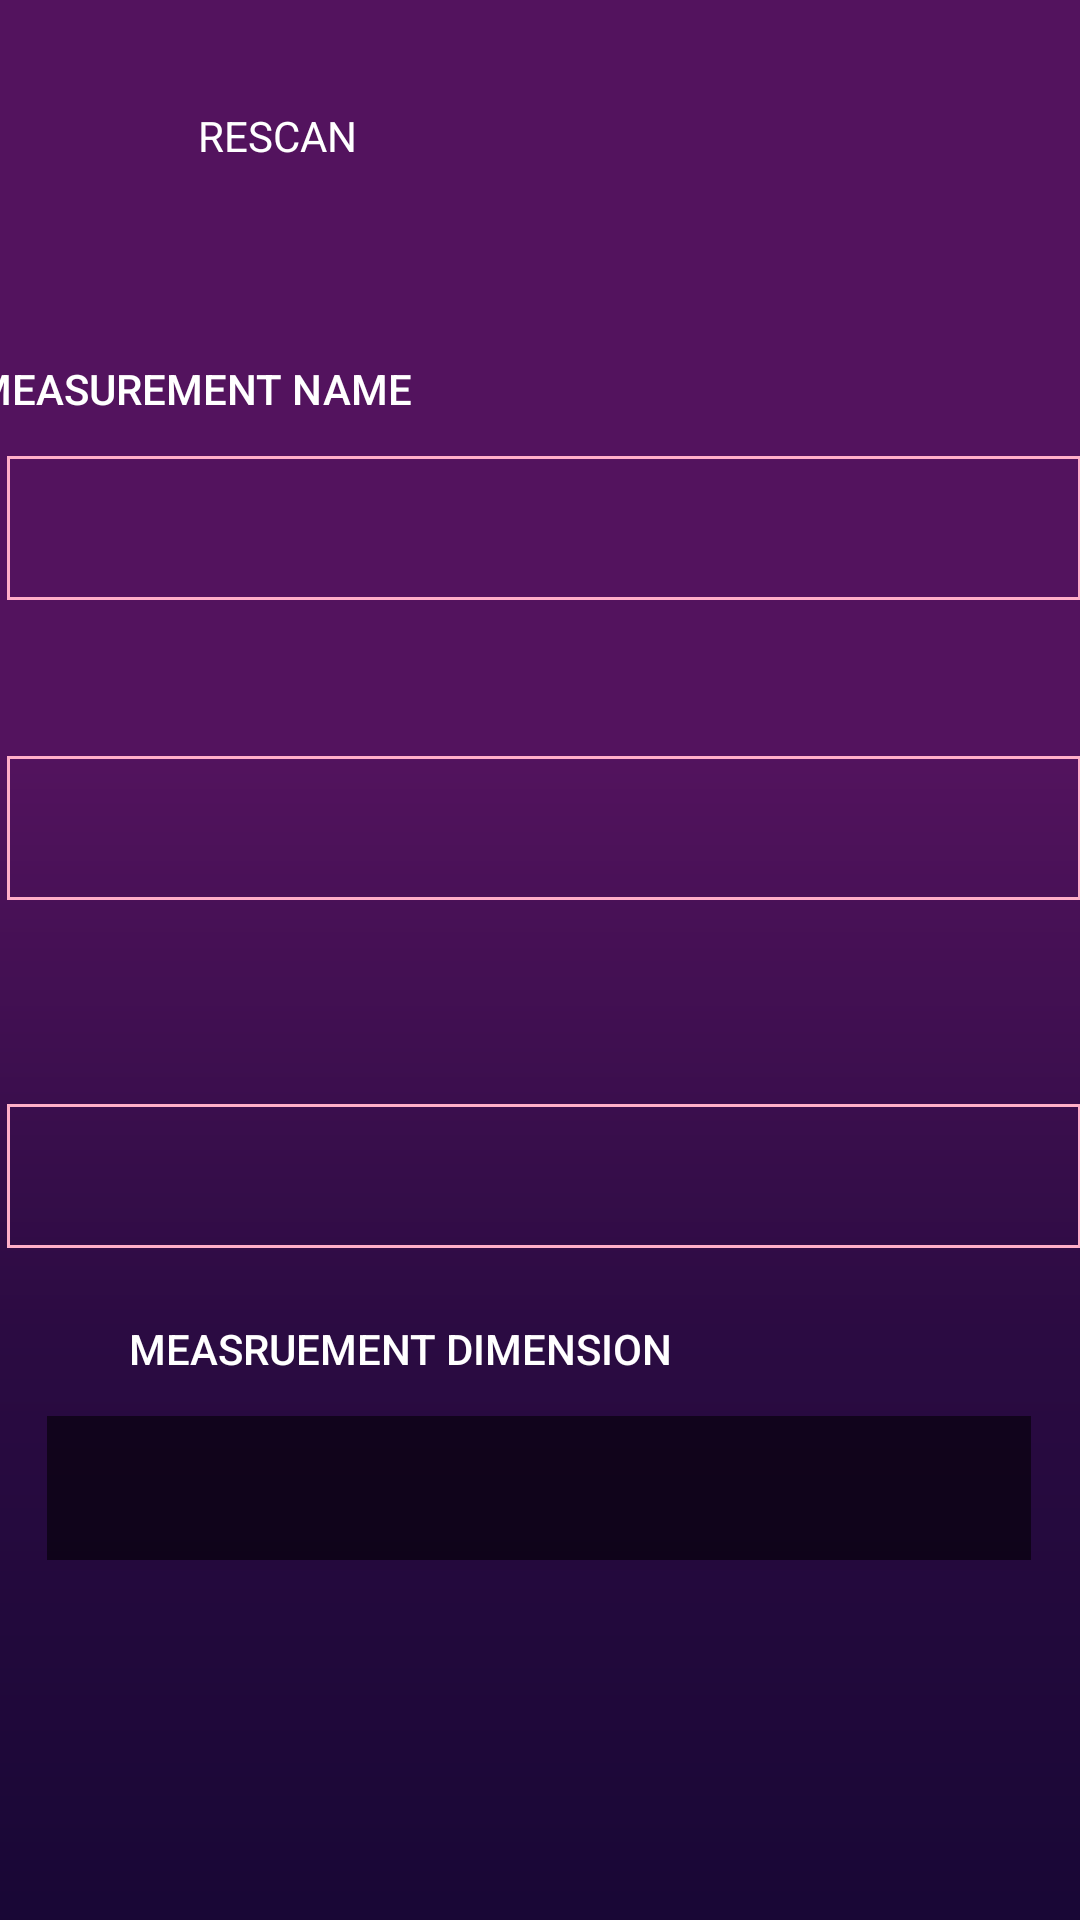

Android layout source for this screen:
<!-- AndroidManifest.xml: application theme Theme.Cubic -->
<!-- res/layout/activity_save_measurement.xml -->
<?xml version="1.0" encoding="utf-8"?>
<androidx.constraintlayout.widget.ConstraintLayout xmlns:android="http://schemas.android.com/apk/res/android"
    xmlns:app="http://schemas.android.com/apk/res-auto"
    xmlns:tools="http://schemas.android.com/tools"
    android:layout_width="match_parent"
    android:layout_height="match_parent"
    tools:context=".SaveMeasurement">

    <View
        android:id="@+id/bg_view2"
        android:layout_width="539dp"
        android:layout_height="942dp"
        android:background="@drawable/app_bg"
        app:layout_constraintBottom_toBottomOf="parent"
        app:layout_constraintEnd_toEndOf="parent"
        app:layout_constraintStart_toStartOf="parent"
        app:layout_constraintTop_toTopOf="parent"
        app:layout_constraintVertical_bias="0.563" />

    <androidx.constraintlayout.widget.ConstraintLayout
        android:layout_width="match_parent"
        android:layout_height="match_parent"
        tools:layout_editor_absoluteX="0dp"
        tools:layout_editor_absoluteY="0dp">

        <Button
            android:id="@+id/confirmForm"
            android:layout_width="328dp"
            android:layout_height="60dp"
            android:layout_marginStart="26dp"
            android:layout_marginLeft="26dp"
            android:layout_marginTop="47dp"
            android:layout_marginEnd="27dp"
            android:layout_marginRight="27dp"
            android:layout_marginBottom="75dp"
            android:background="@drawable/measure_btn_gradient_enabled"
            android:enabled="true"
            android:onClick="onConfirmButtonClick"
            android:text="CONFIRM"
            android:textColor="#bdbdbd"
            app:elevation="10dp"
            app:layout_constraintBottom_toBottomOf="parent"
            app:layout_constraintEnd_toEndOf="parent"
            app:layout_constraintHorizontal_bias="0.466"
            app:layout_constraintStart_toStartOf="parent"
            app:layout_constraintTop_toBottomOf="@+id/measurementDimesionInput"
            app:layout_constraintVertical_bias="1.0" />

        <Button
            android:id="@+id/rescanButton"
            style="@style/Widget.AppCompat.ImageButton"
            android:layout_width="133dp"
            android:layout_height="60dp"
            android:layout_marginStart="26dp"
            android:layout_marginLeft="26dp"
            android:layout_marginTop="33dp"
            android:layout_marginEnd="272dp"
            android:layout_marginRight="272dp"
            android:layout_marginBottom="54dp"
            android:background="#00FFFFFF"
            android:drawableLeft="@drawable/ic_baseline_keyboard_backspace_24"
            android:onClick="rescan"
            android:text="RESCAN"
            android:textColor="#FFFFFF"
            app:backgroundTint="#00FFFFFF"
            app:layout_constraintBottom_toTopOf="@+id/measurementNameTitle"
            app:layout_constraintEnd_toEndOf="parent"
            app:layout_constraintHorizontal_bias="0.0"
            app:layout_constraintStart_toStartOf="parent"
            app:layout_constraintTop_toTopOf="parent"
            app:layout_constraintVertical_bias="0.666" />

        <EditText
            android:id="@+id/measurementNameInput"
            android:layout_width="wrap_content"
            android:layout_height="wrap_content"
            android:layout_marginStart="26dp"
            android:layout_marginLeft="26dp"
            android:layout_marginTop="152dp"
            android:layout_marginEnd="27dp"
            android:layout_marginRight="27dp"
            android:background="@drawable/input"
            android:fontFamily="sans-serif-light"
            android:paddingLeft="10dp"
            android:paddingRight="10dp"
            android:singleLine="true"
            android:textColor="#FFFFFF"
            android:textSize="20sp"
            app:layout_constraintEnd_toEndOf="parent"
            app:layout_constraintHorizontal_bias="0.466"
            app:layout_constraintStart_toStartOf="parent"
            app:layout_constraintTop_toTopOf="parent" />

        <TextView
            android:id="@+id/measurementLocationTitle"
            android:layout_width="wrap_content"
            android:layout_height="wrap_content"
            android:layout_marginStart="43dp"
            android:layout_marginLeft="43dp"
            android:layout_marginTop="68dp"
            android:layout_marginEnd="197dp"
            android:layout_marginRight="197dp"
            android:layout_marginBottom="13dp"
            android:fontFamily="sans-serif-medium"
            android:text="MEASUREMENT LOCATION"
            android:textColor="#FFFFFF"
            app:layout_constraintBottom_toTopOf="@+id/measurementLocationInput"
            app:layout_constraintEnd_toEndOf="parent"
            app:layout_constraintHorizontal_bias="0.0"
            app:layout_constraintStart_toStartOf="parent"
            app:layout_constraintTop_toBottomOf="@+id/measurementDateInput"
            app:layout_constraintVertical_bias="0.968" />

        <TextView
            android:id="@+id/measurementDateInput"
            android:layout_width="wrap_content"
            android:layout_height="wrap_content"
            android:layout_marginStart="26dp"
            android:layout_marginLeft="26dp"
            android:layout_marginTop="52dp"
            android:layout_marginEnd="27dp"
            android:layout_marginRight="27dp"
            android:background="@drawable/input"
            android:fontFamily="sans-serif-light"
            android:onClick="showDatePickerDialog"
            android:paddingLeft="10dp"
            android:paddingTop="8dp"
            android:paddingRight="10dp"
            android:textColor="#FFFFFF"
            android:textSize="20sp"
            app:layout_constraintEnd_toEndOf="parent"
            app:layout_constraintHorizontal_bias="0.466"
            app:layout_constraintStart_toStartOf="parent"
            app:layout_constraintTop_toBottomOf="@+id/measurementNameInput" />

        <TextView
            android:id="@+id/measurementDateTitle"
            android:layout_width="wrap_content"
            android:layout_height="wrap_content"
            android:layout_marginStart="43dp"
            android:layout_marginLeft="43dp"
            android:layout_marginTop="67dp"
            android:layout_marginEnd="228dp"
            android:layout_marginRight="228dp"
            android:layout_marginBottom="13dp"
            android:fontFamily="sans-serif-medium"
            android:text="MEASUREMENT DATE"
            android:textColor="#FFFFFF"
            app:layout_constraintBottom_toTopOf="@+id/measurementDateInput"
            app:layout_constraintEnd_toEndOf="parent"
            app:layout_constraintHorizontal_bias="0.0"
            app:layout_constraintStart_toStartOf="parent"
            app:layout_constraintTop_toBottomOf="@+id/measurementNameInput"
            app:layout_constraintVertical_bias="0.808" />

        <TextView
            android:id="@+id/measurementNameTitle"
            android:layout_width="wrap_content"
            android:layout_height="wrap_content"
            android:layout_marginStart="42dp"
            android:layout_marginLeft="42dp"
            android:layout_marginTop="97dp"
            android:layout_marginEnd="223dp"
            android:layout_marginRight="223dp"
            android:layout_marginBottom="13dp"
            android:fontFamily="sans-serif-medium"
            android:text="MEASUREMENT NAME"
            android:textColor="#FFFFFF"
            app:layout_constraintBottom_toTopOf="@+id/measurementNameInput"
            app:layout_constraintEnd_toEndOf="parent"
            app:layout_constraintHorizontal_bias="1.0"
            app:layout_constraintStart_toStartOf="parent"
            app:layout_constraintTop_toTopOf="parent"
            app:layout_constraintVertical_bias="1.0" />

        <TextView
            android:id="@+id/measurementDimesionInput"
            android:layout_width="wrap_content"
            android:layout_height="wrap_content"
            android:layout_marginStart="26dp"
            android:layout_marginLeft="26dp"
            android:layout_marginTop="56dp"
            android:layout_marginEnd="27dp"
            android:layout_marginRight="27dp"
            android:background="@drawable/measurement_dimension_input"
            android:fontFamily="sans-serif-light"
            android:paddingLeft="10dp"
            android:paddingTop="8dp"
            android:paddingRight="10dp"
            android:textColor="#FFFFFF"
            android:textSize="20sp"
            app:layout_constraintEnd_toEndOf="parent"
            app:layout_constraintStart_toStartOf="parent"
            app:layout_constraintTop_toBottomOf="@+id/measurementLocationInput" />

        <TextView
            android:id="@+id/measurementDimesionTitle"
            android:layout_width="wrap_content"
            android:layout_height="wrap_content"
            android:layout_marginStart="43dp"
            android:layout_marginLeft="43dp"
            android:layout_marginTop="21dp"
            android:layout_marginEnd="188dp"
            android:layout_marginRight="188dp"
            android:layout_marginBottom="13dp"
            android:fontFamily="sans-serif-medium"
            android:text="MEASRUEMENT DIMENSION"
            android:textColor="#FFFFFF"
            app:layout_constraintBottom_toTopOf="@+id/measurementDimesionInput"
            app:layout_constraintEnd_toEndOf="parent"
            app:layout_constraintHorizontal_bias="0.0"
            app:layout_constraintStart_toStartOf="parent"
            app:layout_constraintTop_toBottomOf="@+id/measurementLocationInput"
            app:layout_constraintVertical_bias="1.0" />

        <EditText
            android:id="@+id/measurementLocationInput"
            android:layout_width="wrap_content"
            android:layout_height="wrap_content"
            android:layout_marginStart="26dp"
            android:layout_marginLeft="26dp"
            android:layout_marginTop="68dp"
            android:layout_marginEnd="27dp"
            android:layout_marginRight="27dp"
            android:background="@drawable/input"
            android:fontFamily="sans-serif-light"
            android:paddingLeft="10dp"
            android:paddingRight="10dp"
            android:singleLine="true"
            android:textColor="#FFFFFF"
            android:textSize="20sp"
            app:layout_constraintEnd_toEndOf="parent"
            app:layout_constraintHorizontal_bias="0.466"
            app:layout_constraintStart_toStartOf="parent"
            app:layout_constraintTop_toBottomOf="@+id/measurementDateInput" />

    </androidx.constraintlayout.widget.ConstraintLayout>

</androidx.constraintlayout.widget.ConstraintLayout>
<!-- resources referenced by this layout -->
<resources>
  <!-- drawable app_bg (drawable) -->
  <?xml version="1.0" encoding="utf-8"?>
  <vector xmlns:android="http://schemas.android.com/apk/res/android"
      xmlns:aapt="http://schemas.android.com/aapt"
      android:width="414dp"
      android:height="896dp"
      android:viewportWidth="414"
      android:viewportHeight="896">
  
      <group>
  
          <clip-path android:pathData="M0 0H414V896H0V0Z" />
  
          <group>
              <path android:pathData="M0 0V896H414V0">
  
                  <aapt:attr name="android:fillColor">
  
                      <gradient
                          android:endX="448"
                          android:endY="1000"
                          android:startX="448"
                          android:startY="400"
                          android:type="linear">
  
                          <item
                              android:color="#53135E"
                              android:offset="0" />
  
                          <item
                              android:color="#2B0B42"
                              android:offset="0.306" />
  
                          <item
                              android:color="#020226"
                              android:offset="1" />
  
                      </gradient>
  
                  </aapt:attr>
  
              </path>
  
          </group>
  
      </group>
  
  </vector>
  <!-- drawable input (drawable) -->
  <?xml version="1.0" encoding="utf-8"?>
  <vector
      xmlns:android="http://schemas.android.com/apk/res/android"
      xmlns:aapt="http://schemas.android.com/aapt"
      android:width="358dp"
      android:height="48dp"
      android:viewportWidth="358"
      android:viewportHeight="48"
      >
  
      <group>
  
          <clip-path
              android:pathData="M0 0H358V48H0V0Z"
              />
  
          <path
              android:pathData="M0 0H358V48H0V0Z"
              android:strokeWidth="2"
              android:strokeColor="#FFAFC8"
              />
  
      </group>
  
  </vector>
  <!-- drawable measure_btn_gradient_enabled (drawable) -->
  <?xml version="1.0" encoding="utf-8"?>
  <shape xmlns:android="http://schemas.android.com/apk/res/android">
      <gradient
          android:startColor="#6D1659"
          android:endColor="#D7195F"
          android:angle="270" />
      <stroke android:width="1px" android:color="#FFAFC8" />
  </shape>
  <!-- drawable measurement_dimension_input (drawable) -->
  <?xml version="1.0" encoding="utf-8"?>
  <vector
      xmlns:android="http://schemas.android.com/apk/res/android"
      xmlns:aapt="http://schemas.android.com/aapt"
      android:width="328dp"
      android:height="48dp"
      android:viewportWidth="358"
      android:viewportHeight="48"
      >
  
      <group>
  
          <clip-path
              android:pathData="M0 0H358V48H0V0Z"
              />
  
          <path
              android:pathData="M0 0V48H358V0"
              android:fillColor="#8F000000"
              />
  
      </group>
  
  </vector>
  <style name="Theme.Cubic" parent="Theme.MaterialComponents.DayNight.DarkActionBar">
          
          <item name="colorPrimary">@color/purple_500</item>
          <item name="colorPrimaryVariant">@color/purple_700</item>
          <item name="colorOnPrimary">@color/white</item>
          
          <item name="colorSecondary">@color/teal_200</item>
          <item name="colorSecondaryVariant">@color/teal_700</item>
          <item name="colorOnSecondary">@color/black</item>
          
          <item name="android:statusBarColor" tools:targetApi="l">?attr/colorPrimaryVariant</item>
          
      </style>
  <!-- not gathered from this repository: default colours our renderer supplied (Android Studio template values) -->
  <color name="purple_500">#FF6200EE</color>
  <color name="purple_700">#FF3700B3</color>
  <color name="teal_200">#FF03DAC5</color>
  <color name="teal_700">#FF018786</color>
  <color name="black">#FF000000</color>
  <color name="white">#FFFFFFFF</color>
</resources>
